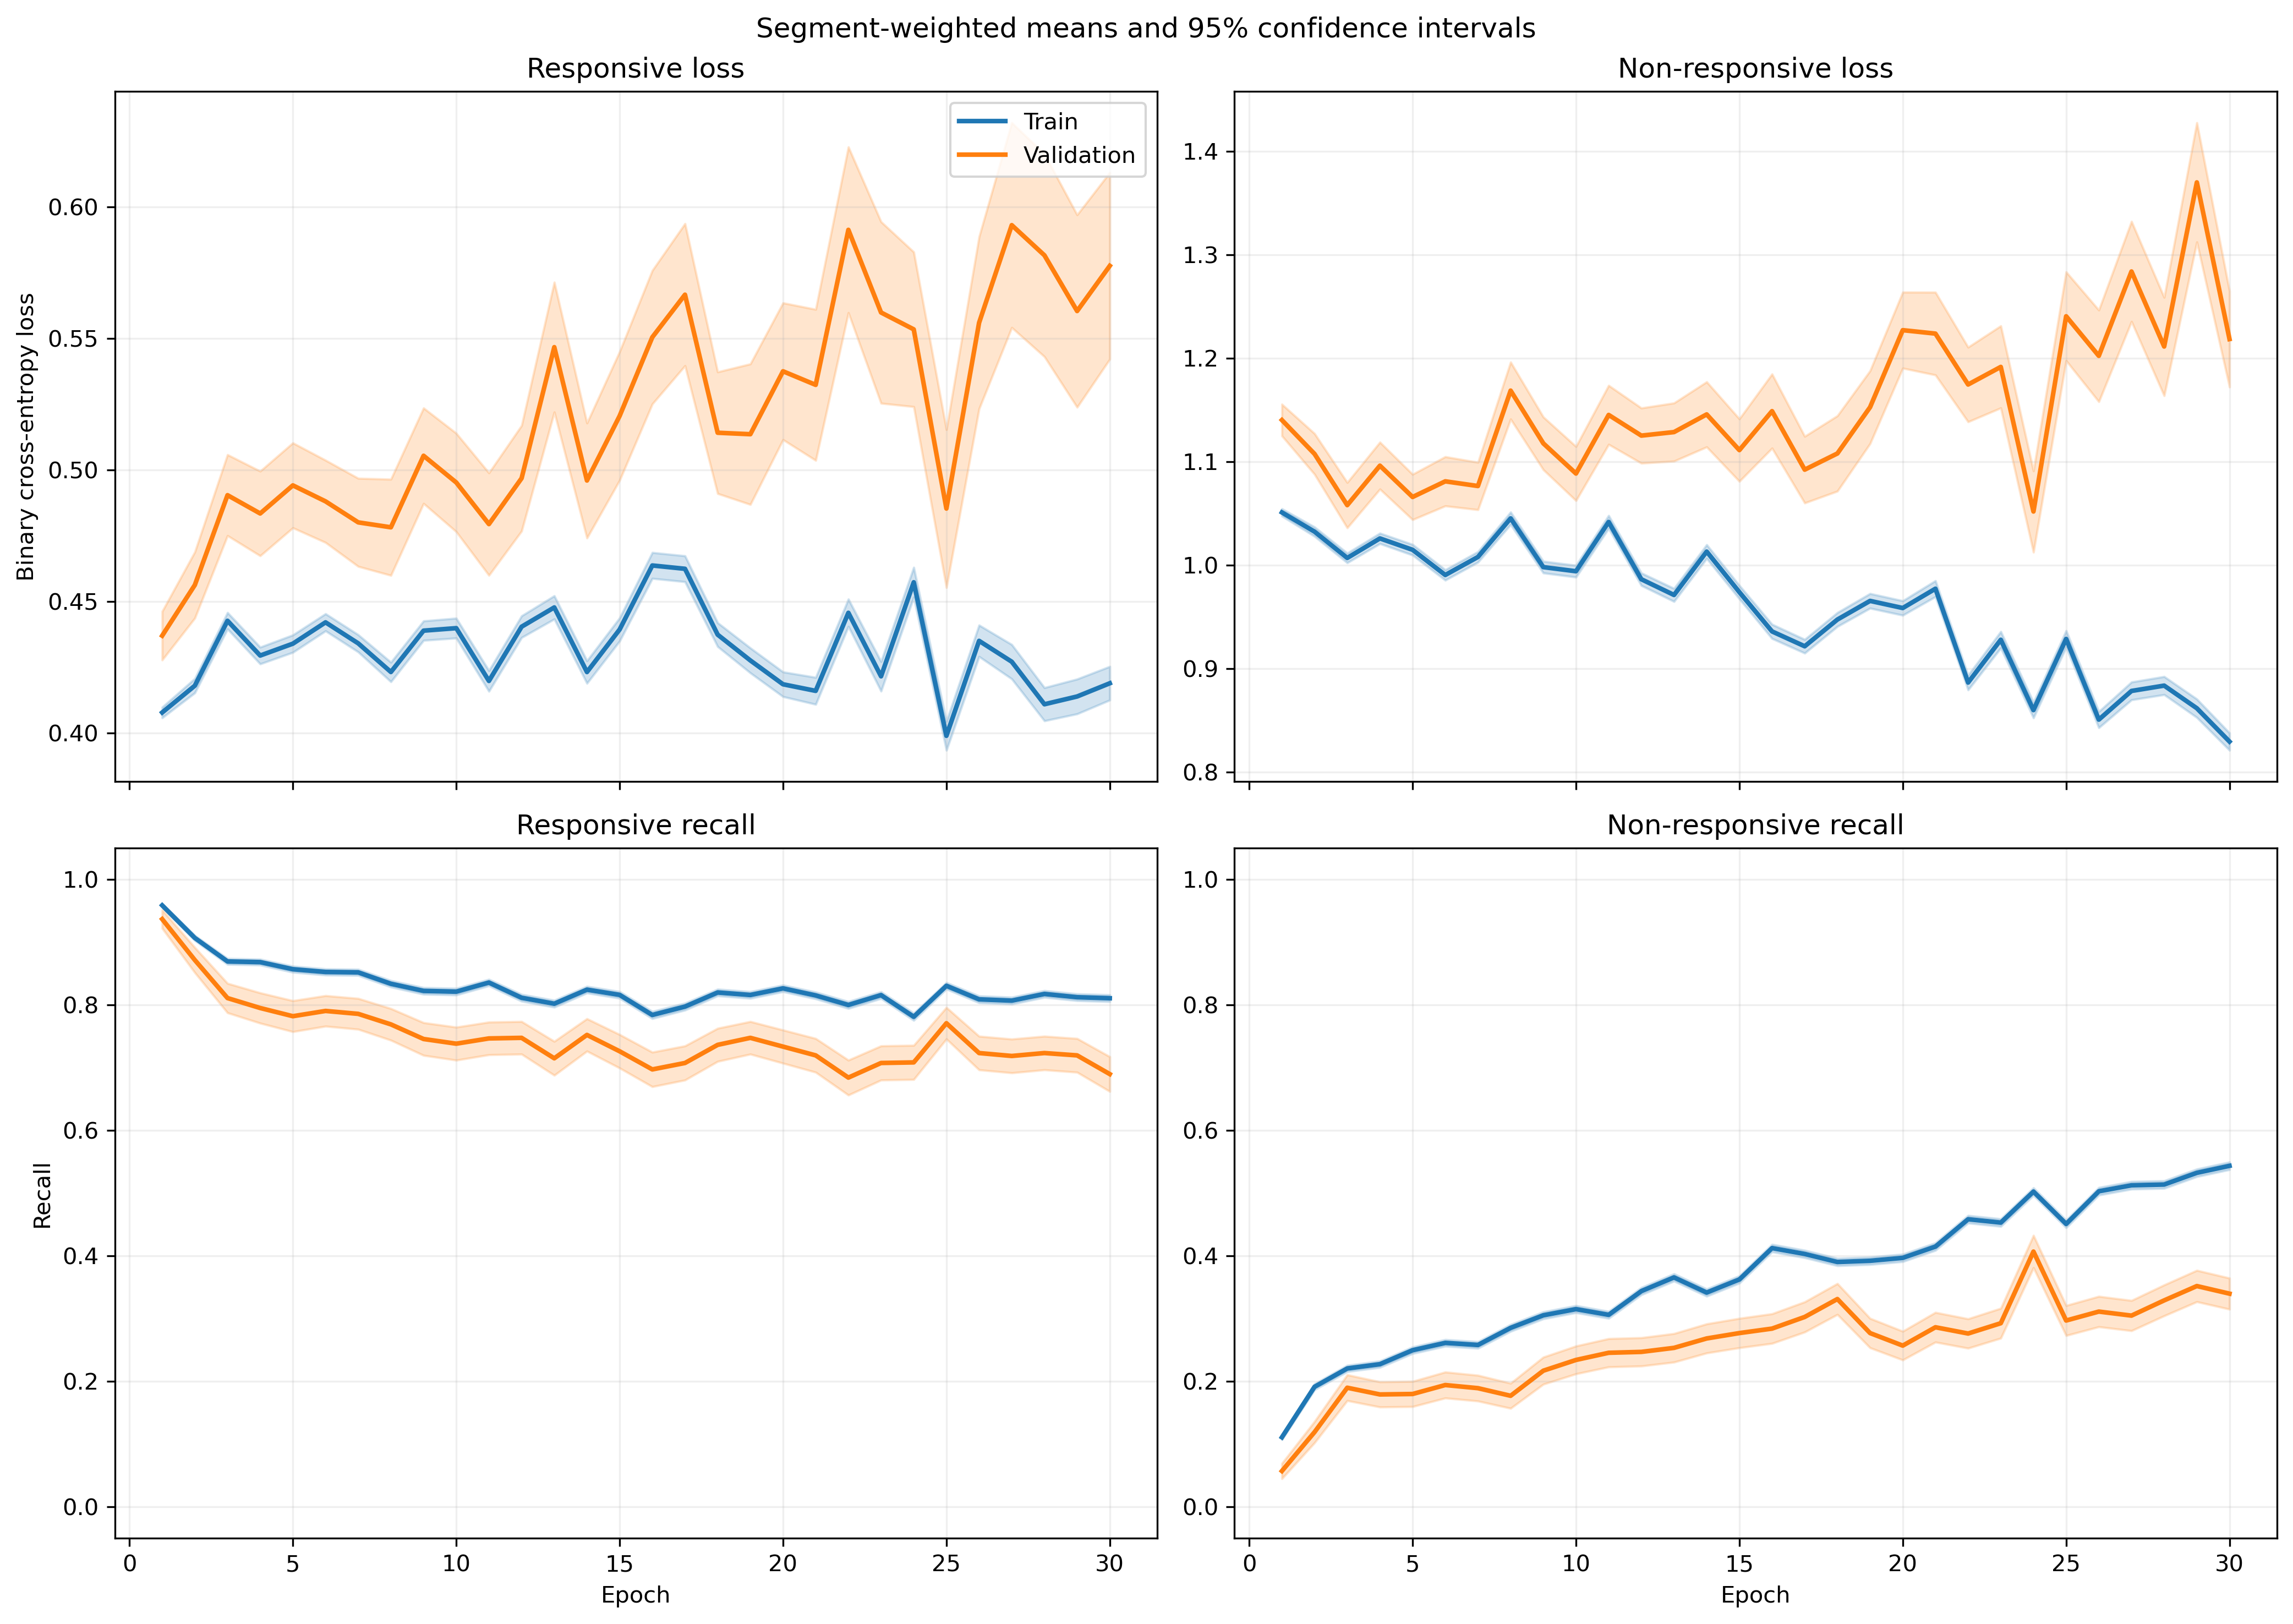

The table this chart was drawn from, first rows:
fold, epoch, split, r_loss, r_loss_count, r_loss_sum, r_loss_sum_sq, r_recall, r_recall_count, r_recall_sum, r_recall_sum_sq, nr_loss, nr_loss_count, nr_loss_sum, nr_loss_sum_sq, nr_recall, nr_recall_count, nr_recall_sum, nr_recall_sum_sq
1, 1, train, 0.4497, 1063, 478, 238.7, 0.9266, 1063, 985.0, 985.0, 0.9763, 1401, 1368, 1430, 0.1442, 1401, 202.0, 202.0
1, 1, validation, 0.463, 10, 4.63, 2.263, 1.0, 10, 10.0, 10.0, , 0, 0.0, 0.0, , 0, 0.0, 0.0
1, 2, train, 0.4316, 1063, 458.8, 252.9, 0.8702, 1063, 925.0, 925.0, 1.013, 1401, 1419, 1692, 0.2562, 1401, 359.0, 359.0
1, 2, validation, 0.3957, 10, 3.957, 1.859, 0.9, 10, 9.0, 9.0, , 0, 0.0, 0.0, , 0, 0.0, 0.0
1, 3, train, 0.4651, 1063, 494.4, 261, 0.8937, 1063, 950.0, 950.0, 0.9439, 1401, 1322, 1366, 0.2034, 1401, 285.0, 285.0
1, 3, validation, 0.4525, 10, 4.525, 2.21, 0.9, 10, 9.0, 9.0, , 0, 0.0, 0.0, , 0, 0.0, 0.0
1, 4, train, 0.474, 1063, 503.9, 277.3, 0.8692, 1063, 924.0, 924.0, 0.9323, 1401, 1306, 1350, 0.2277, 1401, 319.0, 319.0
1, 4, validation, 0.4613, 10, 4.613, 2.284, 0.9, 10, 9.0, 9.0, , 0, 0.0, 0.0, , 0, 0.0, 0.0
1, 5, train, 0.4394, 1063, 467.1, 259.4, 0.8598, 1063, 914.0, 914.0, 0.9831, 1401, 1377, 1588, 0.2712, 1401, 380.0, 380.0
1, 5, validation, 0.4842, 10, 4.842, 2.665, 0.9, 10, 9.0, 9.0, , 0, 0.0, 0.0, , 0, 0.0, 0.0
1, 6, train, 0.4492, 1063, 477.6, 257.9, 0.8645, 1063, 919.0, 919.0, 0.9472, 1401, 1327, 1420, 0.2612, 1401, 366.0, 366.0
1, 6, validation, 0.4905, 10, 4.905, 2.652, 0.9, 10, 9.0, 9.0, , 0, 0.0, 0.0, , 0, 0.0, 0.0
1, 7, train, 0.4118, 1063, 437.8, 254.3, 0.8071, 1063, 858.0, 858.0, 1.052, 1401, 1473, 1912, 0.3169, 1401, 444.0, 444.0
1, 7, validation, 0.4684, 10, 4.684, 2.746, 0.9, 10, 9.0, 9.0, , 0, 0.0, 0.0, , 0, 0.0, 0.0
1, 8, train, 0.4963, 1063, 527.5, 363.1, 0.7206, 1063, 766.0, 766.0, 0.8945, 1401, 1253, 1483, 0.4647, 1401, 651.0, 651.0
1, 8, validation, 0.5291, 10, 5.291, 3.419, 0.8, 10, 8.0, 8.0, , 0, 0.0, 0.0, , 0, 0.0, 0.0
1, 9, train, 0.4992, 1063, 530.7, 366, 0.7451, 1063, 792.0, 792.0, 0.8733, 1401, 1223, 1365, 0.4454, 1401, 624.0, 624.0
1, 9, validation, 0.5634, 10, 5.634, 3.899, 0.6, 10, 6.0, 6.0, , 0, 0.0, 0.0, , 0, 0.0, 0.0
1, 10, train, 0.5355, 1063, 569.2, 460.1, 0.6858, 1063, 729.0, 729.0, 0.8511, 1401, 1192, 1460, 0.5246, 1401, 735.0, 735.0
1, 10, validation, 0.6115, 10, 6.115, 5.53, 0.7, 10, 7.0, 7.0, , 0, 0.0, 0.0, , 0, 0.0, 0.0
1, 11, train, 0.4611, 1063, 490.1, 345.3, 0.7817, 1063, 831.0, 831.0, 0.9179, 1401, 1286, 1570, 0.4168, 1401, 584.0, 584.0
1, 11, validation, 0.5826, 10, 5.826, 4.804, 0.7, 10, 7.0, 7.0, , 0, 0.0, 0.0, , 0, 0.0, 0.0
1, 12, train, 0.4749, 1063, 504.8, 414.6, 0.778, 1063, 827.0, 827.0, 0.9134, 1401, 1280, 1633, 0.4204, 1401, 589.0, 589.0
1, 12, validation, 0.6332, 10, 6.332, 6.691, 0.7, 10, 7.0, 7.0, , 0, 0.0, 0.0, , 0, 0.0, 0.0
1, 13, train, 0.4733, 1063, 503.1, 473.8, 0.7921, 1063, 842.0, 842.0, 0.9241, 1401, 1295, 1767, 0.434, 1401, 608.0, 608.0
1, 13, validation, 0.5474, 10, 5.474, 5.435, 0.7, 10, 7.0, 7.0, , 0, 0.0, 0.0, , 0, 0.0, 0.0
1, 14, train, 0.4585, 1063, 487.3, 394.9, 0.7865, 1063, 836.0, 836.0, 0.9053, 1401, 1268, 1658, 0.454, 1401, 636.0, 636.0
1, 14, validation, 0.4869, 10, 4.869, 3.281, 0.8, 10, 8.0, 8.0, , 0, 0.0, 0.0, , 0, 0.0, 0.0
1, 15, train, 0.4929, 1063, 523.9, 447.9, 0.7611, 1063, 809.0, 809.0, 0.828, 1401, 1160, 1386, 0.5011, 1401, 702.0, 702.0
1, 15, validation, 0.5627, 10, 5.627, 4.628, 0.8, 10, 8.0, 8.0, , 0, 0.0, 0.0, , 0, 0.0, 0.0
1, 16, train, 0.4811, 1063, 511.4, 417, 0.7545, 1063, 802.0, 802.0, 0.8119, 1401, 1137, 1331, 0.5175, 1401, 725.0, 725.0
1, 16, validation, 0.5832, 10, 5.832, 4.607, 0.7, 10, 7.0, 7.0, , 0, 0.0, 0.0, , 0, 0.0, 0.0
1, 17, train, 0.5086, 1063, 540.6, 510.6, 0.7234, 1063, 769.0, 769.0, 0.787, 1401, 1103, 1355, 0.5667, 1401, 794.0, 794.0
1, 17, validation, 0.6653, 10, 6.653, 5.57, 0.6, 10, 6.0, 6.0, , 0, 0.0, 0.0, , 0, 0.0, 0.0
1, 18, train, 0.4145, 1063, 440.6, 415.2, 0.8006, 1063, 851.0, 851.0, 0.9609, 1401, 1346, 1987, 0.4761, 1401, 667.0, 667.0
1, 18, validation, 0.4843, 10, 4.843, 3.273, 0.8, 10, 8.0, 8.0, , 0, 0.0, 0.0, , 0, 0.0, 0.0
1, 19, train, 0.3961, 1063, 421, 366.1, 0.7846, 1063, 834.0, 834.0, 0.96, 1401, 1345, 2091, 0.5039, 1401, 706.0, 706.0
1, 19, validation, 0.4923, 10, 4.923, 3.435, 0.8, 10, 8.0, 8.0, , 0, 0.0, 0.0, , 0, 0.0, 0.0
1, 20, train, 0.4313, 1063, 458.4, 330.9, 0.7949, 1063, 845.0, 845.0, 0.8085, 1401, 1133, 1278, 0.5232, 1401, 733.0, 733.0
1, 20, validation, 0.6351, 10, 6.351, 4.641, 0.7, 10, 7.0, 7.0, , 0, 0.0, 0.0, , 0, 0.0, 0.0
1, 21, train, 0.3464, 1063, 368.2, 318, 0.8504, 1063, 904.0, 904.0, 1.093, 1401, 1531, 2609, 0.4283, 1401, 600.0, 600.0
1, 21, validation, 0.3632, 10, 3.632, 1.836, 0.8, 10, 8.0, 8.0, , 0, 0.0, 0.0, , 0, 0.0, 0.0
1, 22, train, 0.5365, 1063, 570.3, 628.3, 0.714, 1063, 759.0, 759.0, 0.7477, 1401, 1048, 1495, 0.6345, 1401, 889.0, 889.0
1, 22, validation, 0.7645, 10, 7.645, 6.76, 0.4, 10, 4.0, 4.0, , 0, 0.0, 0.0, , 0, 0.0, 0.0
1, 23, train, 0.5679, 1063, 603.7, 698.2, 0.6717, 1063, 714.0, 714.0, 0.6028, 1401, 844.5, 1080, 0.7352, 1401, 1030, 1030
1, 23, validation, 0.969, 10, 9.69, 10.57, 0.2, 10, 2.0, 2.0, , 0, 0.0, 0.0, , 0, 0.0, 0.0
1, 24, train, 0.4019, 1063, 427.2, 438.6, 0.81, 1063, 861.0, 861.0, 0.8839, 1401, 1238, 1945, 0.5468, 1401, 766.0, 766.0
1, 24, validation, 0.7404, 10, 7.404, 6.564, 0.4, 10, 4.0, 4.0, , 0, 0.0, 0.0, , 0, 0.0, 0.0
1, 25, train, 0.3752, 1063, 398.9, 328.3, 0.8438, 1063, 897.0, 897.0, 0.8394, 1401, 1176, 1544, 0.5153, 1401, 722.0, 722.0
1, 25, validation, 0.6033, 10, 6.033, 4.373, 0.4, 10, 4.0, 4.0, , 0, 0.0, 0.0, , 0, 0.0, 0.0
1, 26, train, 0.4799, 1063, 510.2, 571.6, 0.7469, 1063, 794.0, 794.0, 0.7227, 1401, 1013, 1553, 0.6681, 1401, 936.0, 936.0
1, 26, validation, 0.9102, 10, 9.102, 9.965, 0.4, 10, 4.0, 4.0, , 0, 0.0, 0.0, , 0, 0.0, 0.0
1, 27, train, 0.338, 1063, 359.3, 334.8, 0.8354, 1063, 888.0, 888.0, 0.9296, 1401, 1302, 2185, 0.541, 1401, 758.0, 758.0
1, 27, validation, 0.6403, 10, 6.403, 4.84, 0.7, 10, 7.0, 7.0, , 0, 0.0, 0.0, , 0, 0.0, 0.0
1, 28, train, 0.3932, 1063, 417.9, 475.4, 0.809, 1063, 860.0, 860.0, 0.8416, 1401, 1179, 1945, 0.591, 1401, 828.0, 828.0
1, 28, validation, 0.5397, 10, 5.397, 5.462, 0.7, 10, 7.0, 7.0, , 0, 0.0, 0.0, , 0, 0.0, 0.0
1, 29, train, 0.4106, 1063, 436.5, 386.1, 0.8137, 1063, 865.0, 865.0, 0.7324, 1401, 1026, 1262, 0.6017, 1401, 843.0, 843.0
1, 29, validation, 0.7418, 10, 7.418, 6.006, 0.5, 10, 5.0, 5.0, , 0, 0.0, 0.0, , 0, 0.0, 0.0
1, 30, train, 0.3791, 1063, 403, 413.1, 0.8213, 1063, 873.0, 873.0, 0.7915, 1401, 1109, 1609, 0.5746, 1401, 805.0, 805.0
1, 30, validation, 0.6637, 10, 6.637, 5.553, 0.5, 10, 5.0, 5.0, , 0, 0.0, 0.0, , 0, 0.0, 0.0
... 1,140 more rows
